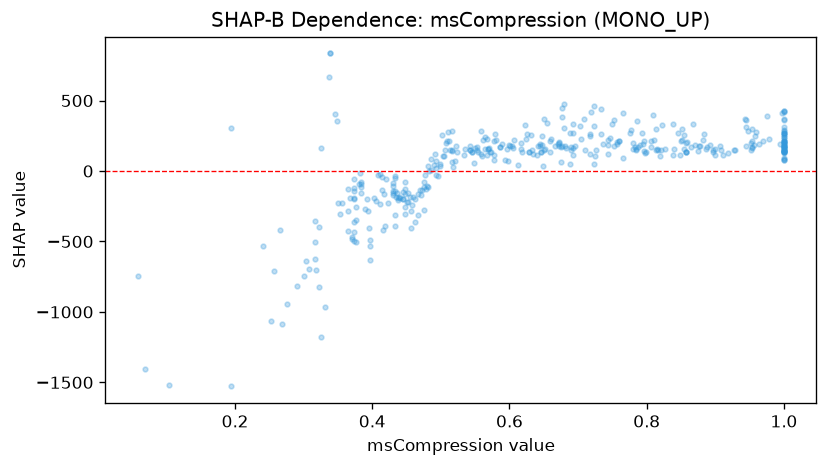

The file beside this chart, header and first rows:
feature_value, shap_value
0.617, 198.2
0.596, 159.1
0.323, -826.5
0.402, -194.8
0.383, -158.9
0.414, -131.6
0.367, -193.4
0.659, 137.1
0.304, -640.5
0.414, -43.4
0.671, 190.1
0.466, -162.2
0.757, 192.1
0.542, 147.4
0.907, 179.9
0.954, 162.7
0.573, 132.6
0.644, 174.5
0.78, 196.9
0.317, -356.9
0.546, 138
1.0, 199.9
0.757, 205.6
0.689, 170.9
0.737, 192.7
0.493, 22.31
0.646, 136.4
0.535, 156.6
0.618, 134.6
1.0, 187.6
0.411, -19.25
0.516, 140.1
0.486, 5.526
0.533, 114.7
0.452, -220.1
0.675, 64.42
0.649, 36.57
0.558, 120.3
0.838, 113.1
1.0, 176
0.953, 213.7
0.9, 153.7
1.0, 126.6
0.506, 152.1
0.858, 133.9
0.858, 133.9
0.858, 133.9
0.39, -267.7
0.543, 150.6
0.71, 149.5
0.723, 47.85
0.892, 184.4
0.473, -134.1
0.325, 162
0.766, 91.64
1.0, 78.61
0.549, 57.23
0.848, 114.7
0.43, -154
0.567, 115.1
... 342 more rows
